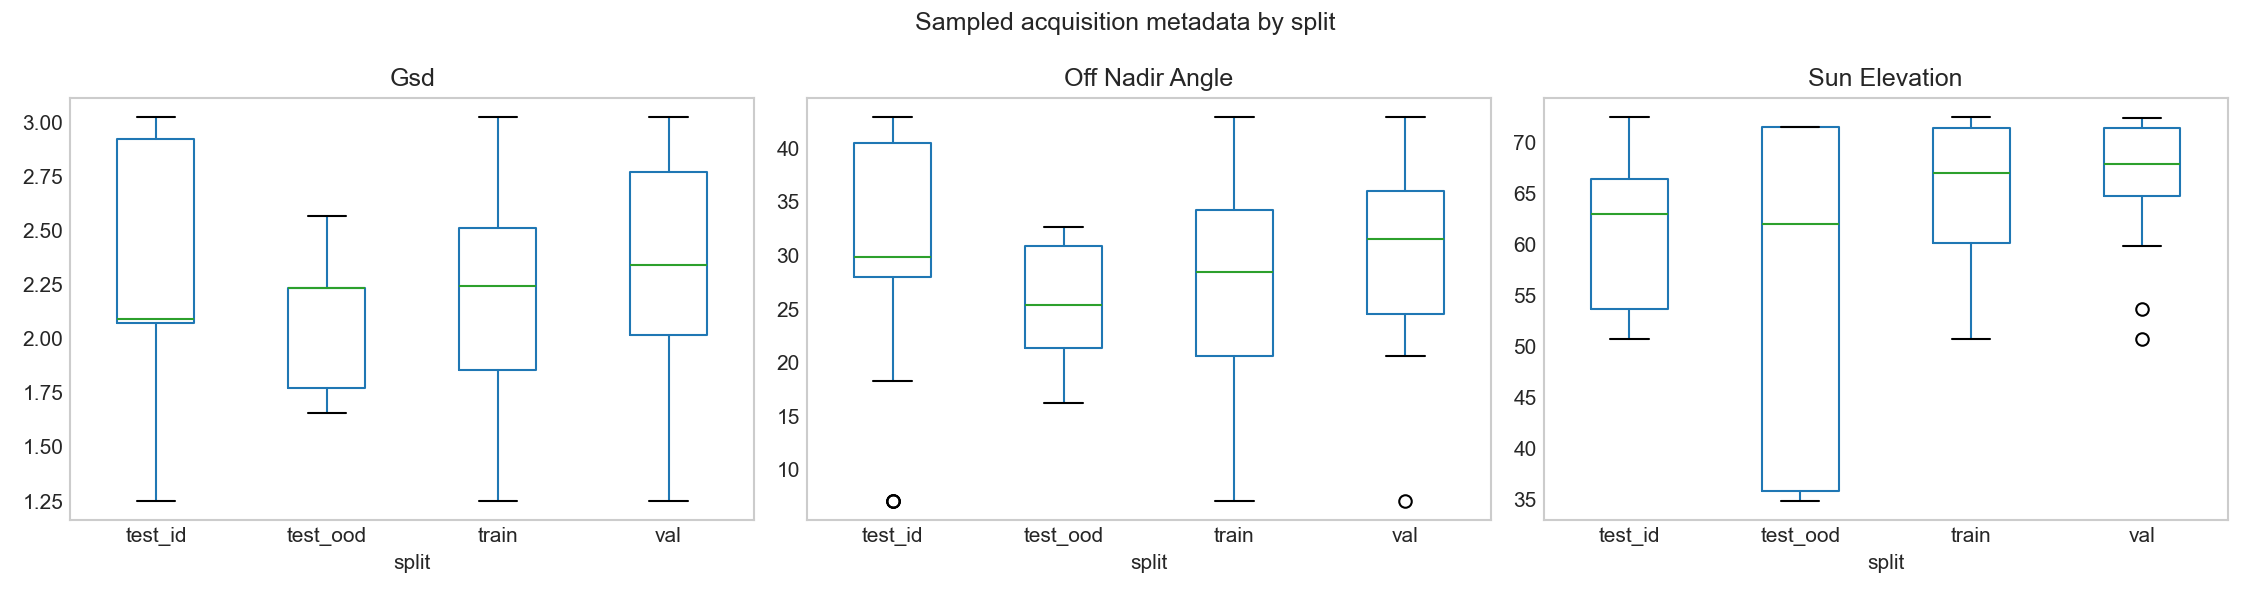

Data behind this chart, as committed beside it:
scene_id, disaster, split, sensor, provider_asset_type, gsd, capture_date, off_nadir_angle, sun_elevation, disaster_type
santa-rosa-wildfire_00000181, santa-rosa-wildfire, test_ood, GEOEYE01, GEOEYE01, 1.877, 2017-10-11T19:19:41.000Z, 21.35, 43.56, fire
portugal-wildfire_00000873, portugal-wildfire, test_ood, WORLDVIEW02, WORLDVIEW02, 2.233, 2017-06-21T11:52:35.000Z, 25.35, 71.46, fire
portugal-wildfire_00001210, portugal-wildfire, test_ood, WORLDVIEW02, WORLDVIEW02, 2.233, 2017-06-21T11:52:35.000Z, 25.35, 71.46, fire
socal-fire_00000754, socal-fire, test_ood, WORLDVIEW02, WORLDVIEW02, 2.57, 2018-11-14T18:42:58.000Z, 32.67, 35.89, fire
socal-fire_00001167, socal-fire, test_ood, WORLDVIEW02, WORLDVIEW02, 2.57, 2018-11-14T18:42:58.000Z, 32.67, 35.89, fire
hurricane-matthew_00000001, hurricane-matthew, train, WORLDVIEW02, WORLDVIEW02, 2.773, 2016-10-09T15:32:03.000Z, 36.07, 59.83, wind
joplin-tornado_00000013, joplin-tornado, train, WORLDVIEW02, WORLDVIEW02, 2.353, 2011-05-29T17:29:25.433Z, 28.43, 71.85, wind
pinery-bushfire_00000318, pinery-bushfire, test_ood, WORLDVIEW03_VNIR, WORLDVIEW03_VNIR, 1.659, 2015-11-29T01:09:22.998Z, 30.85, 67.64, fire
hurricane-florence_00000111, hurricane-florence, train, GEOEYE01, GEOEYE01, 2.092, 2018-09-20T16:04:41.000Z, 28.02, 53.72, flooding
sunda-tsunami_00000121, sunda-tsunami, train, GEOEYE01, GEOEYE01, 1.775, 2019-01-02T03:17:07.000Z, 16.38, 60.16, tsunami
socal-fire_00000919, socal-fire, test_ood, WORLDVIEW02, WORLDVIEW02, 2.57, 2018-11-14T18:42:58.000Z, 32.67, 35.89, fire
portugal-wildfire_00001477, portugal-wildfire, test_ood, WORLDVIEW02, WORLDVIEW02, 2.233, 2017-06-21T11:52:35.000Z, 25.35, 71.46, fire
pinery-bushfire_00000298, pinery-bushfire, test_ood, WORLDVIEW03_VNIR, WORLDVIEW03_VNIR, 1.659, 2015-11-29T01:09:22.998Z, 30.85, 67.64, fire
moore-tornado_00000178, moore-tornado, train, GEOEYE01, GEOEYE01, 1.73, 2013-05-22T17:26:30.085Z, 13.55, 70.26, wind
pinery-bushfire_00000043, pinery-bushfire, test_ood, WORLDVIEW03_VNIR, WORLDVIEW03_VNIR, 1.659, 2015-11-29T01:09:22.998Z, 30.85, 67.64, fire
portugal-wildfire_00000922, portugal-wildfire, test_ood, WORLDVIEW02, WORLDVIEW02, 2.233, 2017-06-21T11:52:35.000Z, 25.35, 71.46, fire
hurricane-michael_00000137, hurricane-michael, train, GEOEYE01, GEOEYE01, 2.071, 2018-10-13T16:48:15.000Z, 28.87, 50.76, wind
portugal-wildfire_00000035, portugal-wildfire, test_ood, WORLDVIEW02, WORLDVIEW02, 2.233, 2017-06-21T11:52:35.000Z, 25.35, 71.46, fire
portugal-wildfire_00001751, portugal-wildfire, test_ood, WORLDVIEW02, WORLDVIEW02, 2.233, 2017-06-21T11:52:35.000Z, 25.35, 71.46, fire
hurricane-harvey_00000299, hurricane-harvey, val, GEOEYE01, GEOEYE01, 3.025, 2017-08-31T17:38:50.685Z, 42.91, 66.45, flooding
pinery-bushfire_00001329, pinery-bushfire, test_ood, WORLDVIEW02, WORLDVIEW02, 2.032, 2015-11-27T00:39:41.429Z, 17.06, 62.01, fire
moore-tornado_00000111, moore-tornado, train, GEOEYE01, GEOEYE01, 1.73, 2013-05-22T17:26:30.085Z, 13.55, 70.26, wind
midwest-flooding_00000232, midwest-flooding, test_id, WORLDVIEW03_VNIR, WORLDVIEW03_VNIR, 1.359, 2019-05-30T17:35:22.000Z, 18.32, 72.46, flooding
pinery-bushfire_00000650, pinery-bushfire, test_ood, WORLDVIEW03_VNIR, WORLDVIEW03_VNIR, 1.659, 2015-11-29T01:09:22.998Z, 30.85, 67.64, fire
hurricane-harvey_00000405, hurricane-harvey, test_id, GEOEYE01, GEOEYE01, 3.025, 2017-08-31T17:38:50.685Z, 42.91, 66.45, flooding
nepal-flooding_00000243, nepal-flooding, val, GEOEYE01, GEOEYE01, 2.973, 2017-08-24T05:17:02.085Z, 42.26, 67.17, flooding
pinery-bushfire_00000656, pinery-bushfire, test_ood, WORLDVIEW03_VNIR, WORLDVIEW03_VNIR, 1.659, 2015-11-29T01:09:22.998Z, 30.85, 67.64, fire
pinery-bushfire_00001257, pinery-bushfire, test_ood, WORLDVIEW02, WORLDVIEW02, 2.032, 2015-11-27T00:39:41.429Z, 17.06, 62.01, fire
socal-fire_00000179, socal-fire, test_ood, WORLDVIEW02, WORLDVIEW02, 2.57, 2018-11-14T18:42:58.000Z, 32.67, 35.89, fire
socal-fire_00000996, socal-fire, test_ood, WORLDVIEW02, WORLDVIEW02, 2.57, 2018-11-14T18:42:58.000Z, 32.67, 35.89, fire
socal-fire_00001120, socal-fire, test_ood, WORLDVIEW02, WORLDVIEW02, 2.57, 2018-11-14T18:42:58.000Z, 32.67, 35.89, fire
moore-tornado_00000090, moore-tornado, train, GEOEYE01, GEOEYE01, 1.73, 2013-05-22T17:26:30.085Z, 13.55, 70.26, wind
portugal-wildfire_00000972, portugal-wildfire, test_ood, WORLDVIEW02, WORLDVIEW02, 2.233, 2017-06-21T11:52:35.000Z, 25.35, 71.46, fire
pinery-bushfire_00001104, pinery-bushfire, test_ood, WORLDVIEW02, WORLDVIEW02, 2.032, 2015-11-27T00:39:41.429Z, 17.06, 62.01, fire
pinery-bushfire_00000066, pinery-bushfire, test_ood, WORLDVIEW03_VNIR, WORLDVIEW03_VNIR, 1.659, 2015-11-29T01:09:22.998Z, 30.85, 67.64, fire
moore-tornado_00000087, moore-tornado, train, GEOEYE01, GEOEYE01, 1.73, 2013-05-22T17:26:30.085Z, 13.55, 70.26, wind
portugal-wildfire_00000900, portugal-wildfire, test_ood, WORLDVIEW02, WORLDVIEW02, 2.233, 2017-06-21T11:52:35.000Z, 25.35, 71.46, fire
joplin-tornado_00000034, joplin-tornado, train, WORLDVIEW02, WORLDVIEW02, 2.353, 2011-05-29T17:29:25.433Z, 28.43, 71.85, wind
pinery-bushfire_00000073, pinery-bushfire, test_ood, WORLDVIEW03_VNIR, WORLDVIEW03_VNIR, 1.659, 2015-11-29T01:09:22.998Z, 30.85, 67.64, fire
socal-fire_00000542, socal-fire, test_ood, WORLDVIEW02, WORLDVIEW02, 2.57, 2018-11-14T18:42:58.000Z, 32.67, 35.89, fire
portugal-wildfire_00000833, portugal-wildfire, test_ood, WORLDVIEW02, WORLDVIEW02, 2.233, 2017-06-21T11:52:35.000Z, 25.35, 71.46, fire
nepal-flooding_00000548, nepal-flooding, train, GEOEYE01, GEOEYE01, 2.341, 2017-08-24T05:16:36.085Z, 34.13, 66.97, flooding
nepal-flooding_00000457, nepal-flooding, train, GEOEYE01, GEOEYE01, 2.341, 2017-08-24T05:16:36.085Z, 34.13, 66.97, flooding
socal-fire_00000285, socal-fire, test_ood, WORLDVIEW02, WORLDVIEW02, 2.57, 2018-11-14T18:42:58.000Z, 32.67, 35.89, fire
woolsey-fire_00000565, woolsey-fire, test_ood, GEOEYE01, GEOEYE01, 1.773, 2018-11-18T18:44:07.000Z, 16.21, 34.94, fire
woolsey-fire_00000713, woolsey-fire, test_ood, GEOEYE01, GEOEYE01, 1.773, 2018-11-18T18:44:07.000Z, 16.21, 34.94, fire
nepal-flooding_00000062, nepal-flooding, train, GEOEYE01, GEOEYE01, 2.341, 2017-08-24T05:16:36.085Z, 34.13, 66.97, flooding
woolsey-fire_00000471, woolsey-fire, test_ood, GEOEYE01, GEOEYE01, 1.773, 2018-11-18T18:44:07.000Z, 16.21, 34.94, fire
hurricane-michael_00000538, hurricane-michael, train, GEOEYE01, GEOEYE01, 2.071, 2018-10-13T16:48:15.000Z, 28.87, 50.76, wind
woolsey-fire_00000460, woolsey-fire, test_ood, GEOEYE01, GEOEYE01, 1.773, 2018-11-18T18:44:07.000Z, 16.21, 34.94, fire
hurricane-matthew_00000236, hurricane-matthew, test_id, WORLDVIEW03_VNIR, WORLDVIEW03_VNIR, 1.592, 2016-10-10T16:04:56.646Z, 29.84, 63.01, wind
pinery-bushfire_00001451, pinery-bushfire, test_ood, WORLDVIEW02, WORLDVIEW02, 2.032, 2015-11-27T00:39:41.429Z, 17.06, 62.01, fire
joplin-tornado_00000089, joplin-tornado, train, WORLDVIEW02, WORLDVIEW02, 2.353, 2011-05-29T17:29:25.433Z, 28.43, 71.85, wind
pinery-bushfire_00000395, pinery-bushfire, test_ood, WORLDVIEW03_VNIR, WORLDVIEW03_VNIR, 1.659, 2015-11-29T01:09:22.998Z, 30.85, 67.64, fire
portugal-wildfire_00000099, portugal-wildfire, test_ood, WORLDVIEW02, WORLDVIEW02, 2.233, 2017-06-21T11:52:35.000Z, 25.35, 71.46, fire
socal-fire_00000289, socal-fire, test_ood, WORLDVIEW02, WORLDVIEW02, 2.57, 2018-11-14T18:42:58.000Z, 32.67, 35.89, fire
pinery-bushfire_00000568, pinery-bushfire, test_ood, WORLDVIEW03_VNIR, WORLDVIEW03_VNIR, 1.659, 2015-11-29T01:09:22.998Z, 30.85, 67.64, fire
socal-fire_00001233, socal-fire, test_ood, WORLDVIEW02, WORLDVIEW02, 2.57, 2018-11-14T18:42:58.000Z, 32.67, 35.89, fire
portugal-wildfire_00000714, portugal-wildfire, test_ood, WORLDVIEW02, WORLDVIEW02, 2.233, 2017-06-21T11:52:35.000Z, 25.35, 71.46, fire
tuscaloosa-tornado_00000320, tuscaloosa-tornado, train, GEOEYE01, GEOEYE01, 1.857, 2011-05-19T16:48:01.085Z, 20.65, 71.38, wind
... 340 more rows
